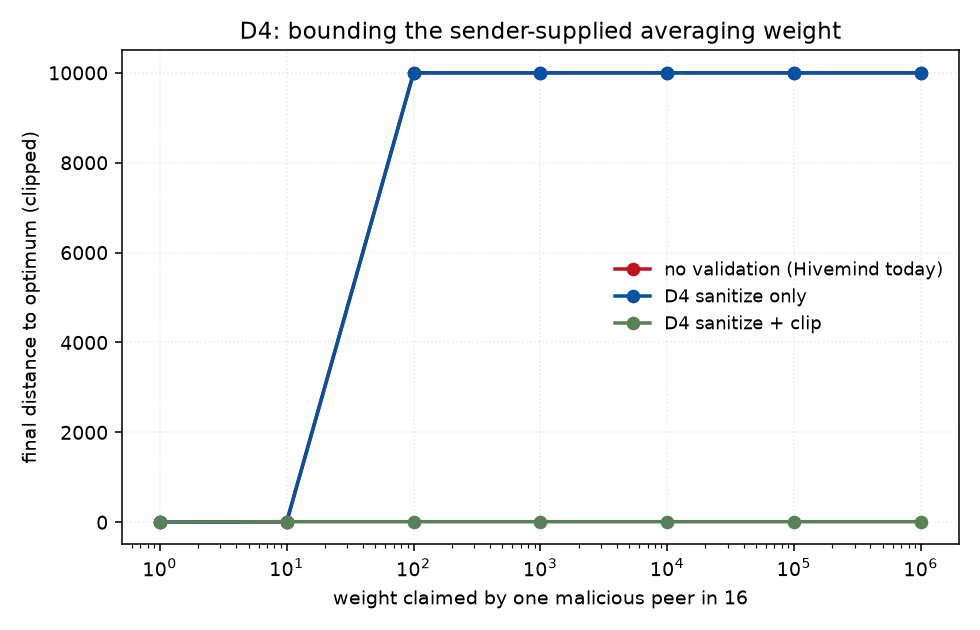

Source data for this figure (header and first rows):
policy, claimed_weight, effective_weight, seed, final_distance
no validation (Hivemind today), 1, 1.0, 0, 4.476
no validation (Hivemind today), 1, 1.0, 1, 4.389
no validation (Hivemind today), 1, 1.0, 2, 4.257
no validation (Hivemind today), 10, 10.0, 0, 12.23
no validation (Hivemind today), 10, 10.0, 1, 11.71
no validation (Hivemind today), 10, 10.0, 2, 11.35
no validation (Hivemind today), 100, 100.0, 0, inf
no validation (Hivemind today), 100, 100.0, 1, inf
no validation (Hivemind today), 100, 100.0, 2, inf
no validation (Hivemind today), 1000, 1000, 0, inf
no validation (Hivemind today), 1000, 1000, 1, inf
no validation (Hivemind today), 1000, 1000, 2, inf
no validation (Hivemind today), 10000, 10000, 0, inf
no validation (Hivemind today), 10000, 10000, 1, inf
no validation (Hivemind today), 10000, 10000, 2, inf
no validation (Hivemind today), 100000, 100000, 0, inf
no validation (Hivemind today), 100000, 100000, 1, inf
no validation (Hivemind today), 100000, 100000, 2, inf
no validation (Hivemind today), 1000000, 1000000, 0, inf
no validation (Hivemind today), 1000000, 1000000, 1, inf
no validation (Hivemind today), 1000000, 1000000, 2, inf
D4 sanitize only, 1, 1.0, 0, 4.476
D4 sanitize only, 1, 1.0, 1, 4.389
D4 sanitize only, 1, 1.0, 2, 4.257
D4 sanitize only, 10, 10.0, 0, 12.23
D4 sanitize only, 10, 10.0, 1, 11.71
D4 sanitize only, 10, 10.0, 2, 11.35
D4 sanitize only, 100, 100.0, 0, inf
D4 sanitize only, 100, 100.0, 1, inf
D4 sanitize only, 100, 100.0, 2, inf
D4 sanitize only, 1000, 1000, 0, inf
D4 sanitize only, 1000, 1000, 1, inf
D4 sanitize only, 1000, 1000, 2, inf
D4 sanitize only, 10000, 10000, 0, inf
D4 sanitize only, 10000, 10000, 1, inf
D4 sanitize only, 10000, 10000, 2, inf
D4 sanitize only, 100000, 100000, 0, inf
D4 sanitize only, 100000, 100000, 1, inf
D4 sanitize only, 100000, 100000, 2, inf
D4 sanitize only, 1000000, 1000000, 0, inf
D4 sanitize only, 1000000, 1000000, 1, inf
D4 sanitize only, 1000000, 1000000, 2, inf
D4 sanitize + clip, 1, 1.0, 0, 4.476
D4 sanitize + clip, 1, 1.0, 1, 4.389
D4 sanitize + clip, 1, 1.0, 2, 4.257
D4 sanitize + clip, 10, 10.0, 0, 12.23
D4 sanitize + clip, 10, 10.0, 1, 11.71
D4 sanitize + clip, 10, 10.0, 2, 11.35
D4 sanitize + clip, 100, 10.0, 0, 12.23
D4 sanitize + clip, 100, 10.0, 1, 11.71
D4 sanitize + clip, 100, 10.0, 2, 11.35
D4 sanitize + clip, 1000, 10.0, 0, 12.23
D4 sanitize + clip, 1000, 10.0, 1, 11.71
D4 sanitize + clip, 1000, 10.0, 2, 11.35
D4 sanitize + clip, 10000, 10.0, 0, 12.23
D4 sanitize + clip, 10000, 10.0, 1, 11.71
D4 sanitize + clip, 10000, 10.0, 2, 11.35
D4 sanitize + clip, 100000, 10.0, 0, 12.23
D4 sanitize + clip, 100000, 10.0, 1, 11.71
D4 sanitize + clip, 100000, 10.0, 2, 11.35
... 3 more rows
